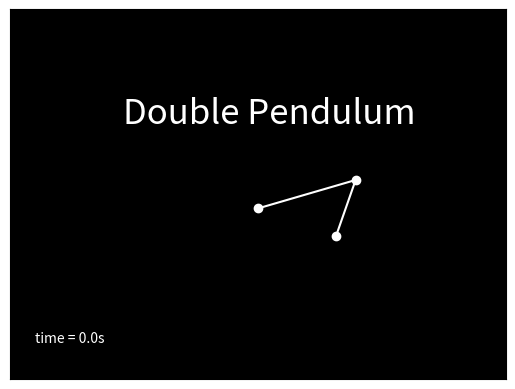

Generate this figure with matplotlib:
#Double Pendulum 
from numpy import sin, cos
import numpy as np
import matplotlib.pyplot as plt
import scipy.integrate as integrate
import matplotlib.animation as animation

G = 9.8  # acceleration due to gravity, in m/s^2
L1 = 1.0  # length of pendulum 1 in m
L2 = 1.0  # length of pendulum 2 in m
M1 = 1.0  # mass of pendulum 1 in kg
M2 = 1.0  # mass of pendulum 2 in kg
t_stop = 20  # how many seconds to simulate


def derivs(state, t):

    dydx = np.zeros_like(state)
    dydx[0] = state[1]

    delta = state[2] - state[0]
    den1 = (M1+M2) * L1 - M2 * L1 * cos(delta) * cos(delta)
    dydx[1] = ((M2 * L1 * state[1] * state[1] * sin(delta) * cos(delta)
                + M2 * G * sin(state[2]) * cos(delta)
                + M2 * L2 * state[3] * state[3] * sin(delta)
                - (M1+M2) * G * sin(state[0]))
               / den1)

    dydx[2] = state[3]

    den2 = (L2/L1) * den1
    dydx[3] = ((- M2 * L2 * state[3] * state[3] * sin(delta) * cos(delta)
                + (M1+M2) * G * sin(state[0]) * cos(delta)
                - (M1+M2) * L1 * state[1] * state[1] * sin(delta)
                - (M1+M2) * G * sin(state[2]))
               / den2)

    return dydx

# create a time array from 0..100 sampled at 0.05 second steps
dt = 0.01
t = np.arange(0, t_stop, dt)

# th1 and th2 are the initial angles (degrees)
# w10 and w20 are the initial angular velocities (degrees per second)

th1 = 120.0
w1 = 0.0
th2 = -10.0
w2 = 0.0

# initial state
state = np.radians([th1, w1, th2, w2])

# integrate your ODE using scipy.integrate.
y = integrate.odeint(derivs, state, t)

x1 = L1*sin(y[:, 0])
y1 = -L1*cos(y[:, 0])

x2 = L2*sin(y[:, 2]) + x1
y2 = -L2*cos(y[:, 2]) + y1


#Plotting

fig = plt.figure()
ax = fig.add_subplot(111, autoscale_on=False, xlim=(-2.2, 2.2), ylim=(-3,3.5))
ax.grid(color='white',ls='-.',lw=1)
ax.set_xticks([])
ax.set_yticks([])

line1, = ax.plot([],[],'o-',color='white',)
line2,=ax.plot([],[],'-',color='skyblue' )
time_template = 'time = %.1fs'
time_text = ax.text(0.05, 0.1, '', transform=ax.transAxes,color='white')
ax.text(-1.2,1.5,r'Double Pendulum',size=25,style='oblique',color='white')
facecolor=ax.set_facecolor('black')
plt.rcParams['axes.facecolor'] = 'black'



def animate(i):
    thisx = [0, x1[2*i], x2[2*i]]
    thisy = [0, y1[2*i], y2[2*i]]
    line1.set_data(thisx,thisy)
    line2.set_data(x2[0:2*i],y2[0:2*i])
    time_text.set_text(time_template % (2*i*dt))
    return line2,line1,time_text


ani = animation.FuncAnimation(
    fig, animate, len(y), interval=dt*1000, blit=True)
plt.show()
